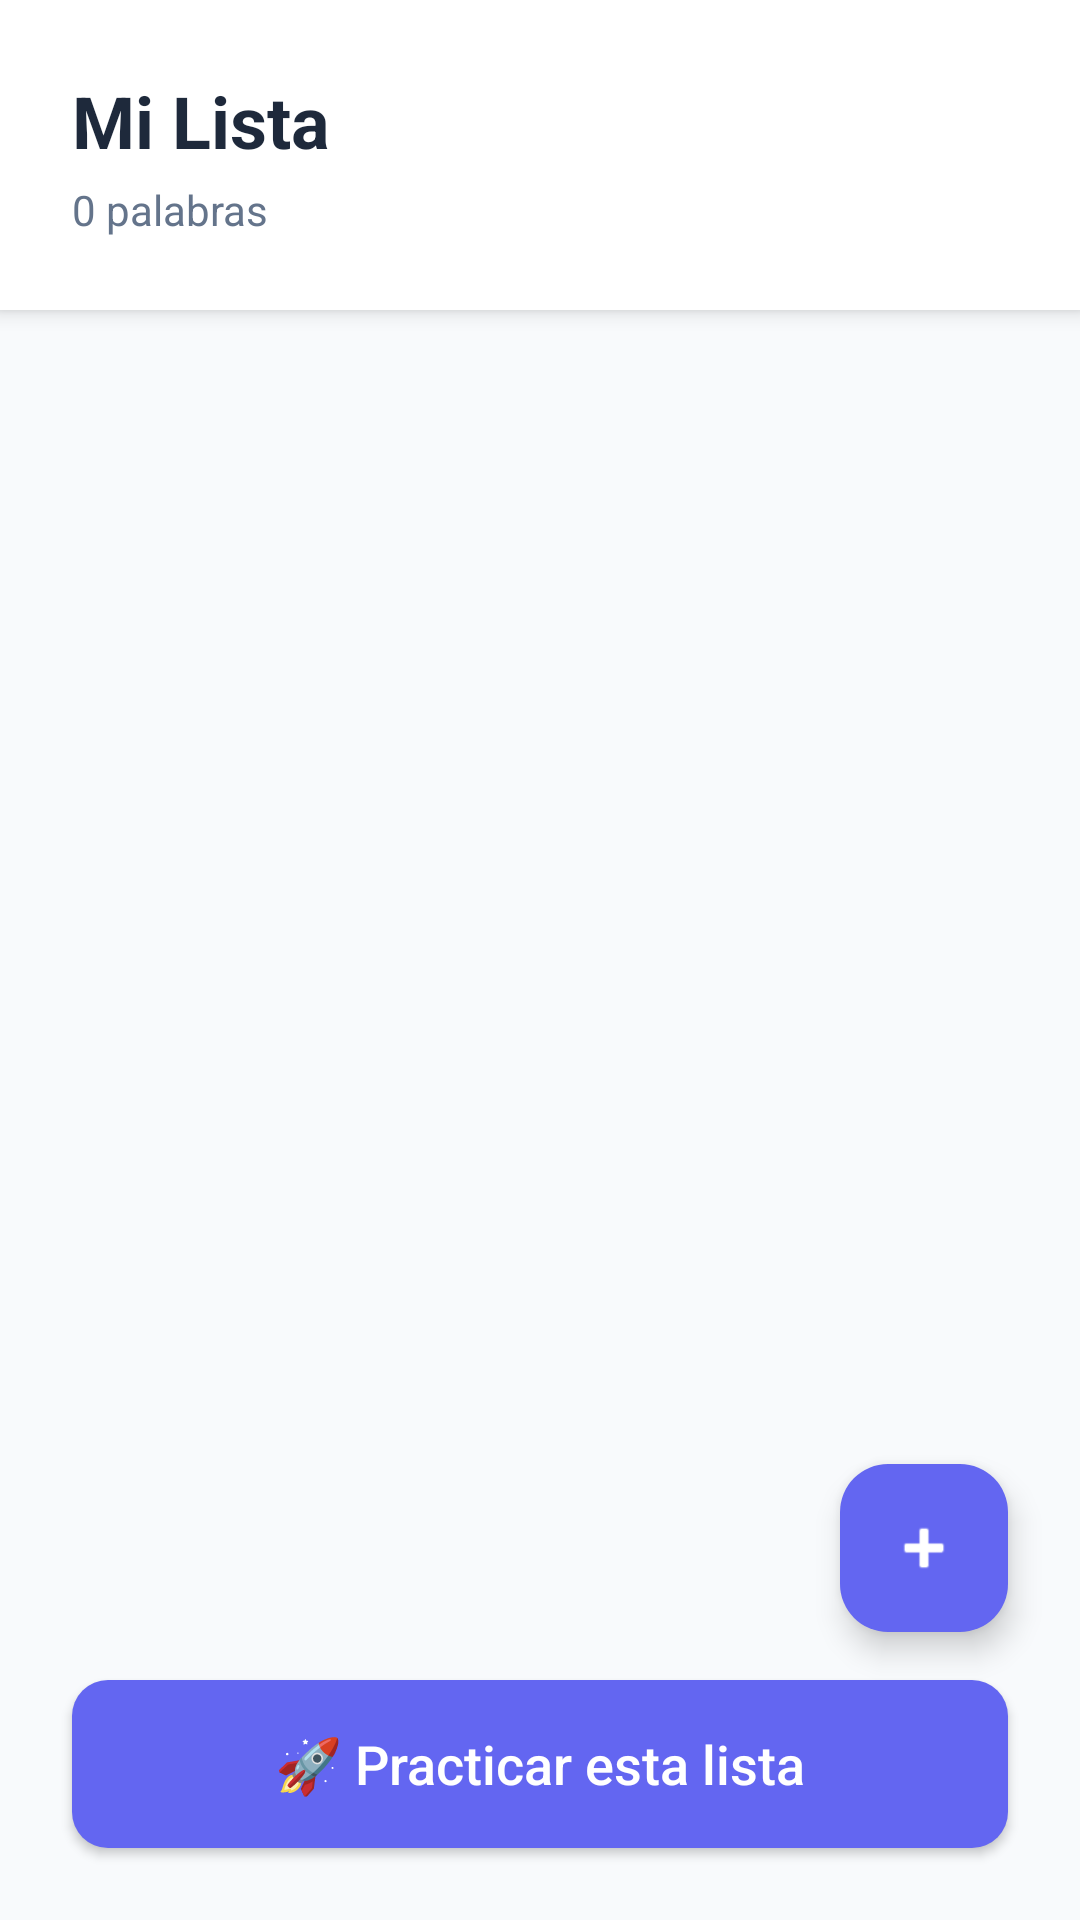

Layout XML and referenced resources for this Android screen:
<!-- AndroidManifest.xml: application theme Theme.MyApplication -->
<!-- res/layout/activity_edit_list.xml -->
<?xml version="1.0" encoding="utf-8"?>
<androidx.constraintlayout.widget.ConstraintLayout xmlns:android="http://schemas.android.com/apk/res/android"
    xmlns:app="http://schemas.android.com/apk/res-auto"
    xmlns:tools="http://schemas.android.com/tools"
    android:layout_width="match_parent"
    android:layout_height="match_parent"
    android:background="@color/background_light"
    tools:context=".EditListActivity">

    
    <LinearLayout
        android:id="@+id/header"
        android:layout_width="0dp"
        android:layout_height="wrap_content"
        android:orientation="vertical"
        android:padding="24dp"
        android:background="@color/white"
        android:elevation="4dp"
        app:layout_constraintTop_toTopOf="parent"
        app:layout_constraintStart_toStartOf="parent"
        app:layout_constraintEnd_toEndOf="parent">

        <TextView
            android:id="@+id/listTitle"
            android:layout_width="wrap_content"
            android:layout_height="wrap_content"
            android:text="Mi Lista"
            android:textSize="24sp"
            android:textStyle="bold"
            android:textColor="@color/text_primary" />

        <TextView
            android:id="@+id/wordCountText"
            android:layout_width="wrap_content"
            android:layout_height="wrap_content"
            android:text="0 palabras"
            android:textSize="14sp"
            android:textColor="@color/text_secondary"
            android:layout_marginTop="4dp" />

    </LinearLayout>

    
    <LinearLayout
        android:id="@+id/emptyState"
        android:layout_width="wrap_content"
        android:layout_height="wrap_content"
        android:orientation="vertical"
        android:gravity="center"
        android:visibility="gone"
        app:layout_constraintTop_toBottomOf="@id/header"
        app:layout_constraintBottom_toTopOf="@id/practiceButton"
        app:layout_constraintStart_toStartOf="parent"
        app:layout_constraintEnd_toEndOf="parent">

        <TextView
            android:layout_width="wrap_content"
            android:layout_height="wrap_content"
            android:text="📝"
            android:textSize="64sp" />

        <TextView
            android:layout_width="wrap_content"
            android:layout_height="wrap_content"
            android:text="Lista vacía"
            android:textSize="18sp"
            android:textColor="@color/text_secondary"
            android:layout_marginTop="16dp" />

        <TextView
            android:layout_width="wrap_content"
            android:layout_height="wrap_content"
            android:text="Toca + para agregar palabras"
            android:textSize="14sp"
            android:textColor="@color/text_hint"
            android:layout_marginTop="4dp" />

    </LinearLayout>

    
    <androidx.recyclerview.widget.RecyclerView
        android:id="@+id/wordsRecyclerView"
        android:layout_width="0dp"
        android:layout_height="0dp"
        android:clipToPadding="false"
        android:padding="16dp"
        app:layout_constraintTop_toBottomOf="@id/header"
        app:layout_constraintBottom_toTopOf="@id/practiceButton"
        app:layout_constraintStart_toStartOf="parent"
        app:layout_constraintEnd_toEndOf="parent" />

    
    <Button
        android:id="@+id/practiceButton"
        android:layout_width="0dp"
        android:layout_height="56dp"
        android:text="🚀 Practicar esta lista"
        android:textColor="@color/white"
        android:textSize="18sp"
        android:background="@drawable/button_primary"
        android:textAllCaps="false"
        android:layout_margin="24dp"
        app:layout_constraintBottom_toBottomOf="parent"
        app:layout_constraintStart_toStartOf="parent"
        app:layout_constraintEnd_toEndOf="parent" />

    
    <com.google.android.material.floatingactionbutton.FloatingActionButton
        android:id="@+id/fabAddWord"
        android:layout_width="wrap_content"
        android:layout_height="wrap_content"
        android:src="@android:drawable/ic_input_add"
        android:contentDescription="Agregar palabra"
        app:backgroundTint="@color/primary_blue"
        app:tint="@color/white"
        app:layout_constraintBottom_toTopOf="@id/practiceButton"
        app:layout_constraintEnd_toEndOf="parent"
        android:layout_marginEnd="24dp"
        android:layout_marginBottom="16dp" />

</androidx.constraintlayout.widget.ConstraintLayout>
<!-- resources referenced by this layout -->
<resources>
  <color name="background_light">#FFF8FAFC</color>
  <color name="primary_blue">#FF6366F1</color>
  <color name="text_hint">#FF94A3B8</color>
  <color name="text_primary">#FF1E293B</color>
  <color name="text_secondary">#FF64748B</color>
  <color name="white">#FFFFFFFF</color>
  <!-- drawable button_primary (drawable) -->
  <?xml version="1.0" encoding="utf-8"?>
  <shape xmlns:android="http://schemas.android.com/apk/res/android"
      android:shape="rectangle">
      
      <solid android:color="@color/primary_blue" />
      <corners android:radius="12dp" />
      
  </shape>
  <style name="Theme.MyApplication" parent="Base.Theme.MyApplication" />
  <style name="Base.Theme.MyApplication" parent="Theme.Material3.DayNight.NoActionBar">
          
          <item name="colorPrimary">@color/primary_blue</item>
          <item name="colorPrimaryDark">@color/primary_blue_dark</item>
          <item name="colorOnPrimary">@color/white</item>
          
          
          <item name="android:windowBackground">@color/background_light</item>
          <item name="android:colorBackground">@color/background_light</item>
          
          
          <item name="android:textColorPrimary">@color/text_primary</item>
          <item name="android:textColorSecondary">@color/text_secondary</item>
      </style>
  <color name="primary_blue_dark">#FF4F46E5</color>
</resources>
